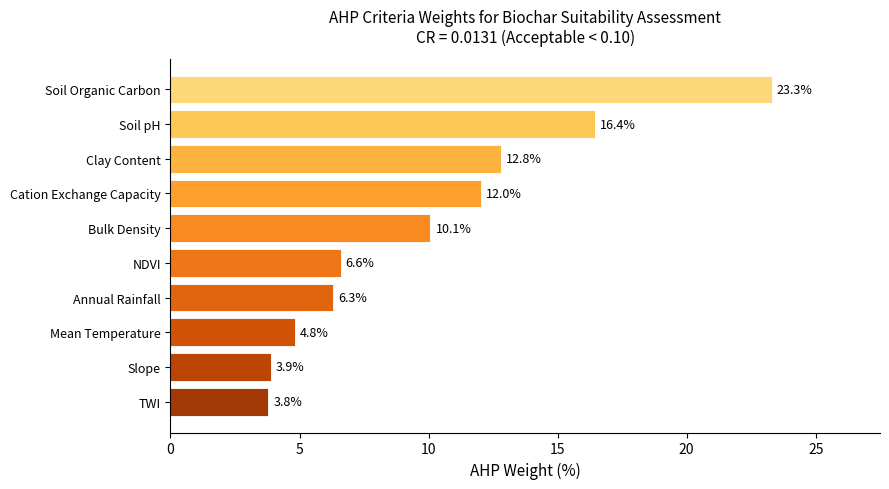

Source code (Python): (Note: this script raises an exception after producing the figure.)
# ============================================================
# Biochar Suitability Mapping — Ghayas Haider Sajid
# Quaid-i-Azam University, Islamabad, Pakistan
# MPhil Thesis | Under review: Soil and Tillage Research
# ============================================================
# Script 02: AHP Criteria Weighting
# Description: Implements the Analytical Hierarchy Process
#              (AHP) for objective weighting of soil and
#              environmental criteria. Computes the pairwise
#              comparison matrix, derives priority weights via
#              eigenvector method, and validates consistency
#              using the Consistency Ratio (CR < 0.10).
# ============================================================

import numpy as np
import pandas as pd
import matplotlib.pyplot as plt
import matplotlib
matplotlib.use("Agg")
import os

OUTPUT_DIR = "outputs/"
os.makedirs(OUTPUT_DIR, exist_ok=True)

# ── 1. Define criteria ───────────────────────────────────────
# Ten soil and environmental criteria for biochar suitability.
# Order must match rows and columns of the pairwise matrix.
CRITERIA = [
    "Soil Organic Carbon",
    "Soil pH",
    "Bulk Density",
    "Clay Content",
    "Cation Exchange Capacity",
    "Slope",
    "TWI",
    "NDVI",
    "Annual Rainfall",
    "Mean Temperature"
]
N = len(CRITERIA)

# ── 2. Pairwise comparison matrix ───────────────────────────
# Values represent relative importance on Saaty's 1–9 scale:
#   1 = equal, 3 = moderate, 5 = strong, 7 = very strong, 9 = extreme
# Upper triangle entries are expert-informed; lower triangle
# is filled as reciprocals automatically below.
# References: Saaty (1980); Bandaru et al. (2021, Geoderma)

UPPER_TRIANGLE = np.array([
    # SOC   pH    BD    Clay  CEC   Slope TWI   NDVI  Rain  Temp
    [  1,    2,    3,    2,    2,    5,    5,    4,    3,    4  ],  # SOC
    [  0,    1,    2,    1,    2,    4,    4,    3,    3,    3  ],  # pH
    [  0,    0,    1,   0.5,   1,    3,    3,    2,    2,    2  ],  # BD
    [  0,    0,    0,    1,    1,    3,    3,    2,    2,    2  ],  # Clay
    [  0,    0,    0,    0,    1,    3,    4,    2,    2,    3  ],  # CEC
    [  0,    0,    0,    0,    0,    1,    1,   0.5,  0.5,   1  ],  # Slope
    [  0,    0,    0,    0,    0,    0,    1,   0.5,  0.5,   1  ],  # TWI
    [  0,    0,    0,    0,    0,    0,    0,    1,    1,    2  ],  # NDVI
    [  0,    0,    0,    0,    0,    0,    0,    0,    1,    1  ],  # Rainfall
    [  0,    0,    0,    0,    0,    0,    0,    0,    0,    1  ],  # Temp
], dtype=float)


def build_pairwise_matrix(upper):
    """
    Constructs a full symmetric pairwise matrix from the upper
    triangle. Lower triangle entries are reciprocals of the
    corresponding upper triangle values.
    """
    matrix = upper.copy()
    for i in range(N):
        for j in range(N):
            if i > j:
                matrix[i, j] = 1.0 / matrix[j, i]
    return matrix


# ── 3. Compute AHP weights via eigenvector method ────────────
def compute_ahp_weights(matrix):
    """
    Derives priority weights using the principal eigenvector
    method (Saaty, 1980). Steps:
      1. Normalise each column by its sum.
      2. Average each row of the normalised matrix.
    Returns the weight vector (sums to 1.0).
    """
    col_sums      = matrix.sum(axis=0)
    norm_matrix   = matrix / col_sums
    weights       = norm_matrix.mean(axis=1)
    return weights


# ── 4. Consistency check ─────────────────────────────────────
# Random Index (RI) values from Saaty (1980) for n = 1..10
RI_TABLE = {1: 0.00, 2: 0.00, 3: 0.58, 4: 0.90, 5: 1.12,
            6: 1.24, 7: 1.32, 8: 1.41, 9: 1.45, 10: 1.49}


def compute_consistency_ratio(matrix, weights):
    """
    Computes the Consistency Ratio (CR).
    CR = CI / RI, where CI = (λ_max - n) / (n - 1).
    A CR < 0.10 indicates acceptable consistency.
    """
    weighted_sum = matrix @ weights
    lambda_vec   = weighted_sum / weights
    lambda_max   = lambda_vec.mean()
    ci           = (lambda_max - N) / (N - 1)
    ri           = RI_TABLE.get(N, 1.49)
    cr           = ci / ri
    return lambda_max, ci, cr


# ── 5. Run AHP ───────────────────────────────────────────────
print("Running AHP weight calculation...")
print(f"Number of criteria: {N}\n")

pairwise_matrix = build_pairwise_matrix(UPPER_TRIANGLE)
weights         = compute_ahp_weights(pairwise_matrix)
lambda_max, ci, cr = compute_consistency_ratio(pairwise_matrix, weights)

# ── 6. Report results ────────────────────────────────────────
print("=" * 52)
print(f"{'Criterion':<30} {'Weight':>8} {'Weight %':>10}")
print("-" * 52)
results = sorted(zip(CRITERIA, weights), key=lambda x: -x[1])
for criterion, weight in results:
    print(f"{criterion:<30} {weight:>8.4f} {weight*100:>9.2f}%")
print("-" * 52)
print(f"{'Total':<30} {weights.sum():>8.4f} {weights.sum()*100:>9.2f}%")
print("=" * 52)
print(f"\nConsistency check:")
print(f"  λ_max = {lambda_max:.4f}")
print(f"  CI    = {ci:.4f}")
print(f"  RI    = {RI_TABLE[N]:.2f}  (n = {N})")
print(f"  CR    = {cr:.4f}  {'✓ Acceptable (< 0.10)' if cr < 0.10 else '✗ Revise pairwise judgements'}")

if cr >= 0.10:
    raise ValueError(
        f"CR = {cr:.4f} exceeds the 0.10 threshold. "
        "Revise pairwise comparison judgements before proceeding."
    )

# ── 7. Save weights to CSV ───────────────────────────────────
weights_df = pd.DataFrame({
    "criterion": CRITERIA,
    "weight":    weights,
    "weight_pct": weights * 100
}).sort_values("weight", ascending=False).reset_index(drop=True)

weights_df.to_csv(os.path.join(OUTPUT_DIR, "ahp_weights.csv"), index=False)
print(f"\nWeights saved: outputs/ahp_weights.csv")

# Save full pairwise matrix
matrix_df = pd.DataFrame(pairwise_matrix, index=CRITERIA, columns=CRITERIA)
matrix_df.to_csv(os.path.join(OUTPUT_DIR, "ahp_pairwise_matrix.csv"))
print("Pairwise matrix saved: outputs/ahp_pairwise_matrix.csv")

# ── 8. Plot weight bar chart ─────────────────────────────────
fig, ax = plt.subplots(figsize=(9, 5))
sorted_criteria = weights_df["criterion"].tolist()
sorted_weights  = weights_df["weight_pct"].tolist()
colors = plt.cm.YlOrBr(np.linspace(0.3, 0.85, len(sorted_criteria)))

bars = ax.barh(sorted_criteria[::-1], sorted_weights[::-1],
               color=colors[::-1], edgecolor="white", linewidth=0.6)

for bar, val in zip(bars, sorted_weights[::-1]):
    ax.text(bar.get_width() + 0.2, bar.get_y() + bar.get_height() / 2,
            f"{val:.1f}%", va="center", ha="left", fontsize=9)

ax.set_xlabel("AHP Weight (%)", fontsize=11)
ax.set_title(
    "AHP Criteria Weights for Biochar Suitability Assessment\n"
    f"CR = {cr:.4f} (Acceptable < 0.10)",
    fontsize=11, pad=12
)
ax.set_xlim(0, max(sorted_weights) * 1.18)
ax.spines[["top", "right"]].set_visible(False)
ax.tick_params(axis="y", labelsize=9)
plt.tight_layout()
plt.savefig(os.path.join(OUTPUT_DIR, "figures", "ahp_weights.png"),
            dpi=180, bbox_inches="tight")
plt.close()
print("Weight chart saved: outputs/figures/ahp_weights.png")
print("\nAHP weighting complete.")
